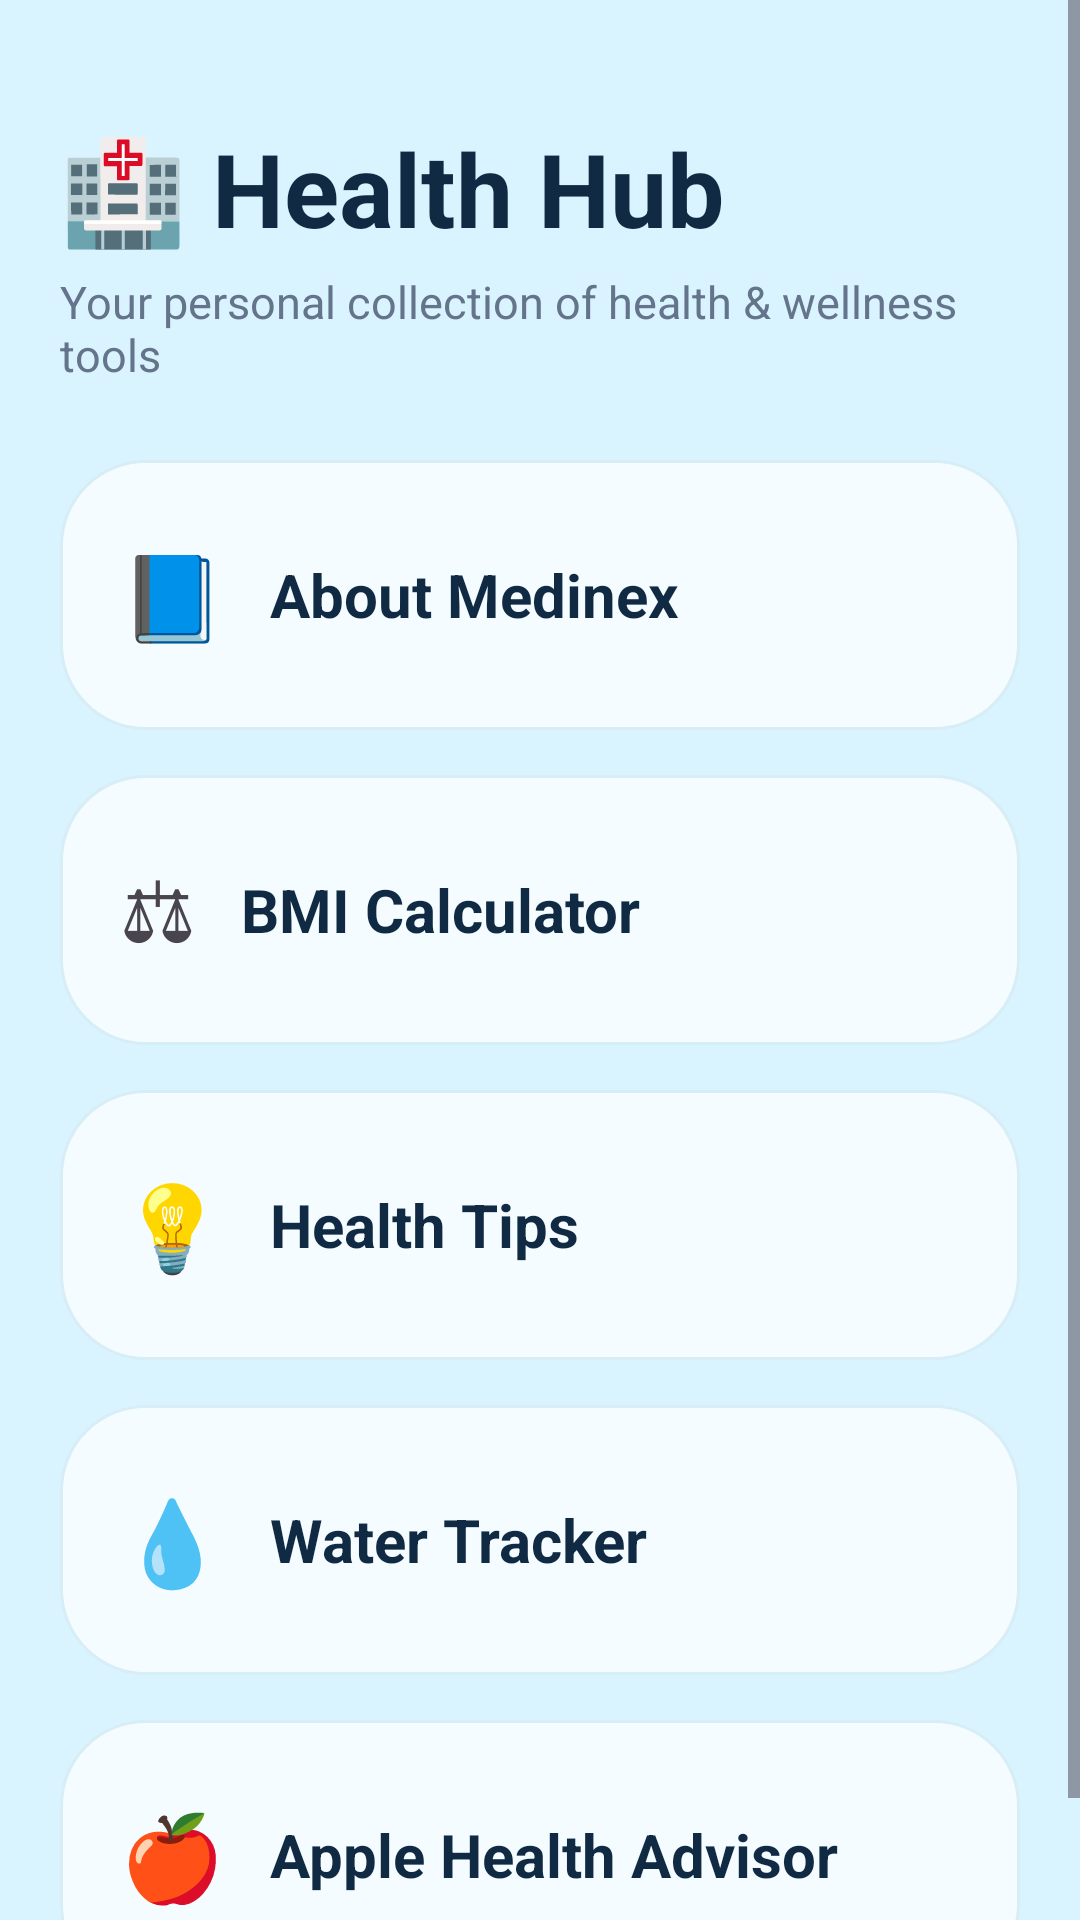

Reconstruct the res/layout file that produces this screen, plus the resources it refers to.
<!-- AndroidManifest.xml: application theme Theme.Medinex -->
<!-- res/layout/activity_health_hub.xml -->
<?xml version="1.0" encoding="utf-8"?>
<ScrollView xmlns:android="http://schemas.android.com/apk/res/android"
    android:layout_width="match_parent"
    android:layout_height="match_parent"
    android:background="#D9F3FF"
    android:fillViewport="true">

    <LinearLayout
        android:layout_width="match_parent"
        android:layout_height="wrap_content"
        android:orientation="vertical"
        android:padding="20dp">

        

        <TextView
            android:layout_width="wrap_content"
            android:layout_height="wrap_content"
            android:text="🏥 Health Hub"
            android:textColor="#102A43"
            android:textSize="34sp"
            android:textStyle="bold"
            android:layout_marginTop="20dp" />

        <TextView
            android:layout_width="wrap_content"
            android:layout_height="wrap_content"
            android:text="Your personal collection of health &amp; wellness tools"
            android:textColor="#64748B"
            android:textSize="15sp"
            android:layout_marginTop="5dp"
            android:layout_marginBottom="25dp" />

        

        <LinearLayout
            android:id="@+id/aboutBtn"
            android:layout_width="match_parent"
            android:layout_height="90dp"
            android:background="@drawable/health_hub_card"
            android:gravity="center_vertical"
            android:orientation="horizontal"
            android:padding="20dp"
            android:layout_marginBottom="15dp"
            android:clickable="true"
            android:focusable="true">

            <TextView
                android:layout_width="wrap_content"
                android:layout_height="wrap_content"
                android:text="📘"
                android:textSize="28sp"
                android:layout_marginEnd="15dp" />

            <TextView
                android:layout_width="wrap_content"
                android:layout_height="wrap_content"
                android:text="About Medinex"
                android:textColor="#102A43"
                android:textSize="20sp"
                android:textStyle="bold" />

        </LinearLayout>

        

        <LinearLayout
            android:id="@+id/bmiBtn"
            android:layout_width="match_parent"
            android:layout_height="90dp"
            android:background="@drawable/health_hub_card"
            android:gravity="center_vertical"
            android:orientation="horizontal"
            android:padding="20dp"
            android:layout_marginBottom="15dp"
            android:clickable="true"
            android:focusable="true">

            <TextView
                android:layout_width="wrap_content"
                android:layout_height="wrap_content"
                android:text="⚖"
                android:textSize="28sp"
                android:layout_marginEnd="15dp" />

            <TextView
                android:layout_width="wrap_content"
                android:layout_height="wrap_content"
                android:text="BMI Calculator"
                android:textColor="#102A43"
                android:textSize="20sp"
                android:textStyle="bold" />

        </LinearLayout>

        

        <LinearLayout
            android:id="@+id/tipsBtn"
            android:layout_width="match_parent"
            android:layout_height="90dp"
            android:background="@drawable/health_hub_card"
            android:gravity="center_vertical"
            android:orientation="horizontal"
            android:padding="20dp"
            android:layout_marginBottom="15dp"
            android:clickable="true"
            android:focusable="true">

            <TextView
                android:layout_width="wrap_content"
                android:layout_height="wrap_content"
                android:text="💡"
                android:textSize="28sp"
                android:layout_marginEnd="15dp" />

            <TextView
                android:layout_width="wrap_content"
                android:layout_height="wrap_content"
                android:text="Health Tips"
                android:textColor="#102A43"
                android:textSize="20sp"
                android:textStyle="bold" />

        </LinearLayout>

        

        <LinearLayout
            android:id="@+id/waterBtn"
            android:layout_width="match_parent"
            android:layout_height="90dp"
            android:background="@drawable/health_hub_card"
            android:gravity="center_vertical"
            android:orientation="horizontal"
            android:padding="20dp"
            android:layout_marginBottom="15dp"
            android:clickable="true"
            android:focusable="true">

            <TextView
                android:layout_width="wrap_content"
                android:layout_height="wrap_content"
                android:text="💧"
                android:textSize="28sp"
                android:layout_marginEnd="15dp" />

            <TextView
                android:layout_width="wrap_content"
                android:layout_height="wrap_content"
                android:text="Water Tracker"
                android:textColor="#102A43"
                android:textSize="20sp"
                android:textStyle="bold" />

        </LinearLayout>

        

        <LinearLayout
            android:id="@+id/appleBtn"
            android:layout_width="match_parent"
            android:layout_height="90dp"
            android:background="@drawable/health_hub_card"
            android:gravity="center_vertical"
            android:orientation="horizontal"
            android:padding="20dp"
            android:clickable="true"
            android:focusable="true">

            <TextView
                android:layout_width="wrap_content"
                android:layout_height="wrap_content"
                android:text="🍎"
                android:textSize="28sp"
                android:layout_marginEnd="15dp" />

            <TextView
                android:layout_width="wrap_content"
                android:layout_height="wrap_content"
                android:text="Apple Health Advisor"
                android:textColor="#102A43"
                android:textSize="20sp"
                android:textStyle="bold" />

        </LinearLayout>

    </LinearLayout>

</ScrollView>
<!-- resources referenced by this layout -->
<resources>
  <!-- drawable health_hub_card (drawable) -->
  <?xml version="1.0" encoding="utf-8"?>
  <shape xmlns:android="http://schemas.android.com/apk/res/android"
      android:shape="rectangle">
  
      <solid android:color="#F5FCFF"/>
  
      <corners android:radius="28dp"/>
  
      <stroke
          android:width="1dp"
          android:color="#D7EEF7"/>
  
  </shape>
  <style name="Theme.Medinex" parent="Base.Theme.Medinex" />
  <style name="Base.Theme.Medinex" parent="Theme.Material3.DayNight.NoActionBar">
          
          
      </style>
</resources>
